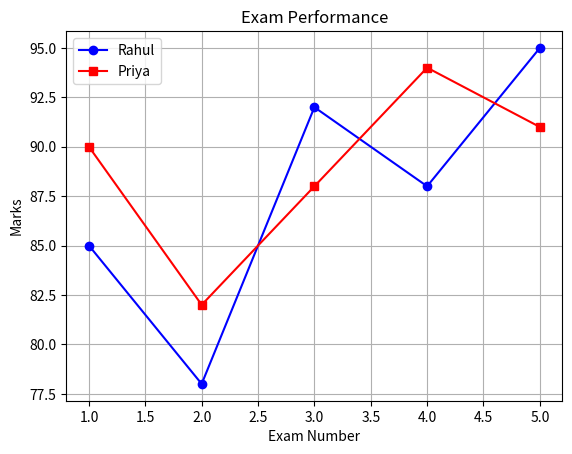

This chart was generated by the following Python code:
import matplotlib.pyplot as plt   # 'plt' is the universal nickname
import numpy as np
import pandas as pd

rahul_marks = [85, 78, 92, 88, 95]
priya_marks = [90, 82, 88, 94, 91]
exams = [1, 2, 3, 4, 5]

plt.plot(exams, rahul_marks, color="blue",  label="Rahul", marker="o")
plt.plot(exams, priya_marks, color="red",   label="Priya", marker="s")

plt.title("Exam Performance")
plt.xlabel("Exam Number")
plt.ylabel("Marks")
plt.legend()    # Shows the color labels (Rahul, Priya)
plt.grid(True)
plt.show()
